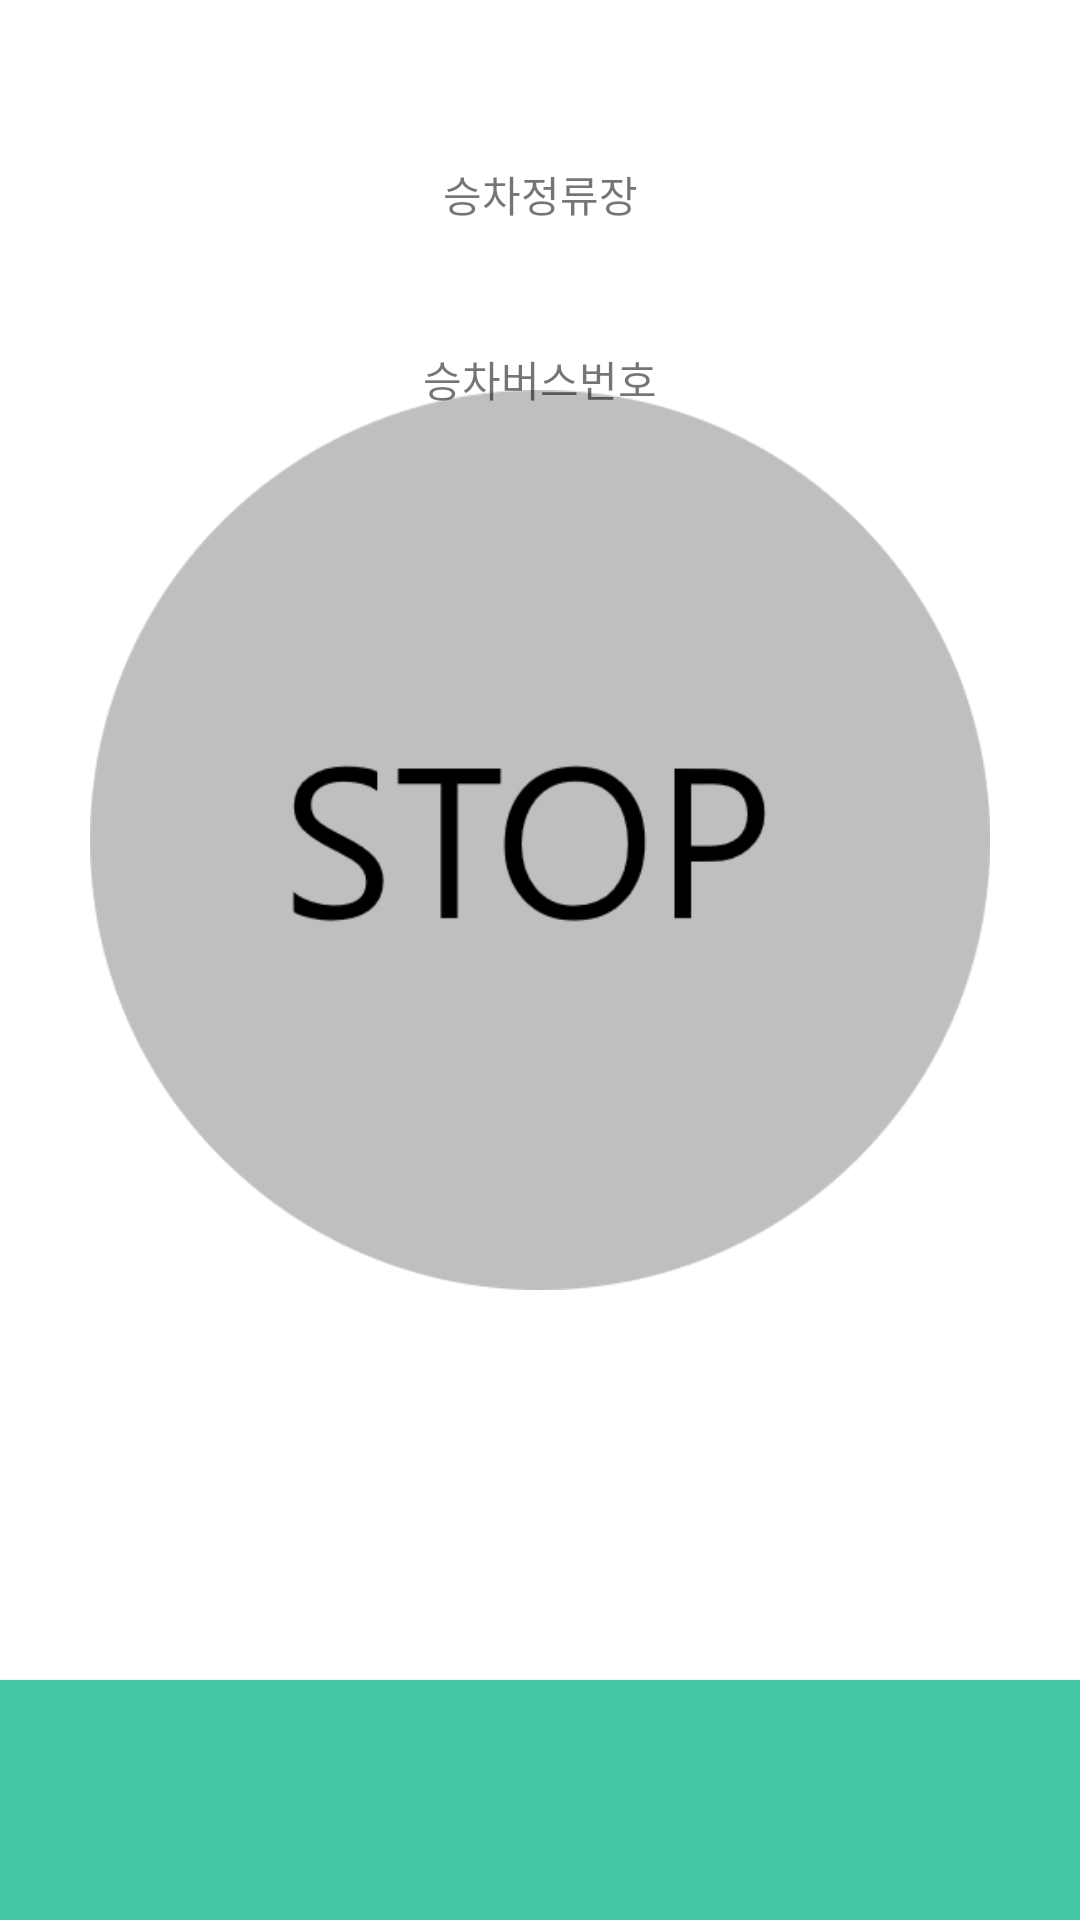

The Android layout XML behind this screen, and the referenced resources:
<!-- AndroidManifest.xml: application theme Theme.SmartStopBellProject -->
<!-- res/layout/activity_main.xml -->
<?xml version="1.0" encoding="utf-8"?>
<androidx.constraintlayout.widget.ConstraintLayout xmlns:android="http://schemas.android.com/apk/res/android"
    xmlns:app="http://schemas.android.com/apk/res-auto"
    xmlns:tools="http://schemas.android.com/tools"
    android:layout_width="match_parent"
    android:layout_height="match_parent"
    tools:context=".MainActivity">

    <Button
        android:id="@+id/rezbtn"
        android:layout_width="0dp"
        android:layout_height="80dp"
        android:background="@color/mint"
        app:layout_constraintBottom_toBottomOf="parent"
        app:layout_constraintEnd_toEndOf="parent"
        app:layout_constraintStart_toStartOf="parent" />
    
    
    
    
    

    <ImageButton
        android:id="@+id/bell"
        android:layout_width="wrap_content"
        android:layout_height="wrap_content"
        android:adjustViewBounds="true"
        android:maxWidth="300dp"
        android:maxHeight="300dp"
        android:scaleType="fitCenter"
        android:background="@android:color/transparent"
        android:src="@drawable/bell_before"
        app:layout_constraintBottom_toTopOf="@+id/rezbtn"
        app:layout_constraintEnd_toEndOf="parent"
        app:layout_constraintStart_toStartOf="parent"
        app:layout_constraintTop_toTopOf="parent" />

    <TextView
        android:id="@+id/getonbusstop"
        android:layout_width="wrap_content"
        android:layout_height="wrap_content"
        android:text="승차정류장"
        app:layout_constraintBottom_toTopOf="@+id/rezbtn"
        app:layout_constraintEnd_toEndOf="parent"
        app:layout_constraintStart_toStartOf="parent"
        app:layout_constraintTop_toTopOf="parent"
        app:layout_constraintVertical_bias="0.101" />

    <TextView
        android:id="@+id/getonbus"
        android:layout_width="wrap_content"
        android:layout_height="wrap_content"
        android:layout_marginTop="116dp"
        android:text="승차버스번호"
        app:layout_constraintEnd_toEndOf="parent"
        app:layout_constraintStart_toStartOf="parent"
        app:layout_constraintTop_toTopOf="parent" />

</androidx.constraintlayout.widget.ConstraintLayout>
<!-- resources referenced by this layout -->
<resources>
  <color name="mint">#44c7a2</color>
  <!-- drawable bell_before: png bitmap (drawable, 8406 bytes) -->
  <!-- drawable main_cardtag: png bitmap (drawable, 7354 bytes) -->
  <style name="Theme.SmartStopBellProject" parent="Theme.MaterialComponents.DayNight.DarkActionBar">
          
          <item name="colorPrimary">@color/purple_500</item>
          <item name="colorPrimaryVariant">@color/purple_700</item>
          <item name="colorOnPrimary">@color/white</item>
          
          <item name="colorSecondary">@color/teal_200</item>
          <item name="colorSecondaryVariant">@color/teal_700</item>
          <item name="colorOnSecondary">@color/black</item>
          
          <item name="android:statusBarColor" tools:targetApi="l">?attr/colorPrimaryVariant</item>
          
          <item name="windowActionBar">false</item>
          <item name="windowNoTitle">true</item>
  
      </style>
  <color name="purple_500">#FF6200EE</color>
  <color name="purple_700">#FF3700B3</color>
  <color name="white">#FFFFFFFF</color>
  <color name="teal_200">#FF03DAC5</color>
  <color name="teal_700">#FF018786</color>
  <color name="black">#FF000000</color>
</resources>
